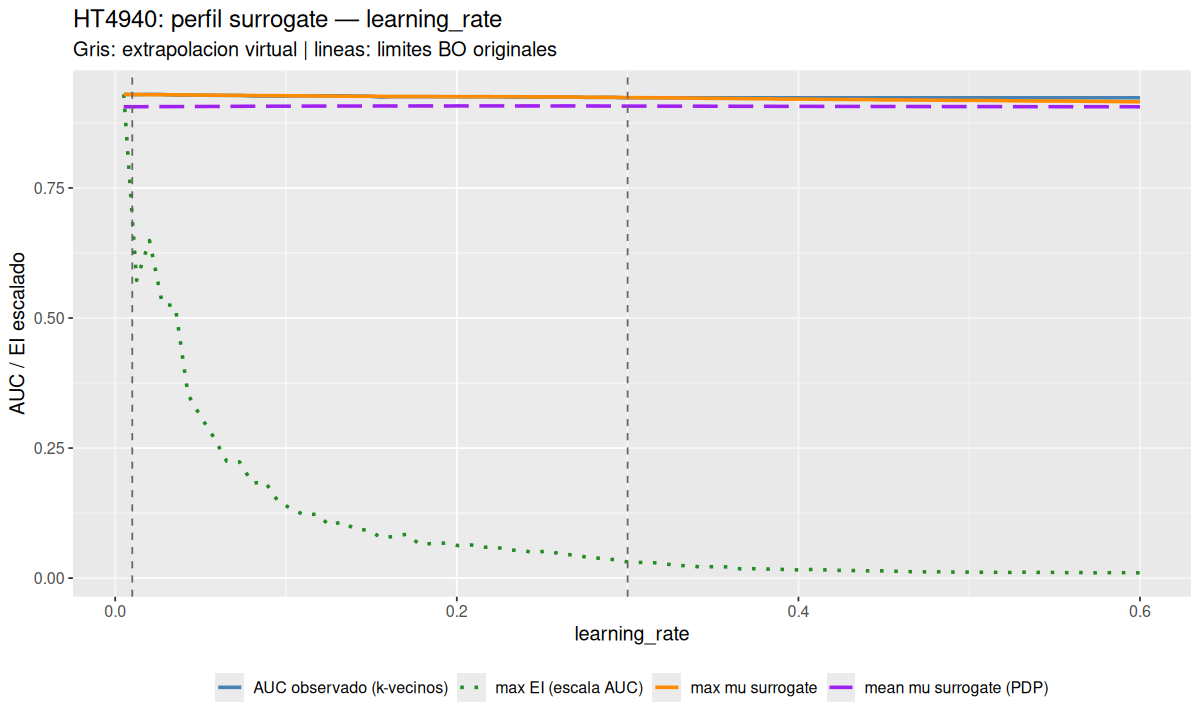

The table this chart was drawn from, first rows:
parameter	x_original	grid_scaled	profile_mean	profile_mean_pdp	profile_ei	best_observed_auc	inside_original
learning_rate	0.005	-0.01724	0.9298	0.9061	0.0003438	0.9299	FALSE
learning_rate	0.01253	0.00873	0.9295	0.9061	0.0002116	0.9294	TRUE
learning_rate	0.02006	0.0347	0.9293	0.9063	0.00024	0.9299	TRUE
learning_rate	0.02759	0.06067	0.9293	0.9063	0.000195	0.9295	TRUE
learning_rate	0.03513	0.08664	0.929	0.9064	0.0001933	0.9284	TRUE
learning_rate	0.04266	0.1126	0.9288	0.9065	0.0001304	0.9284	TRUE
learning_rate	0.05019	0.1386	0.9285	0.9065	0.0001146	0.9284	TRUE
learning_rate	0.05772	0.1646	0.9283	0.9067	0.0001	0.928	TRUE
learning_rate	0.06525	0.1905	0.9281	0.9068	8.3102483791147e-05	0.928	TRUE
learning_rate	0.07278	0.2165	0.9278	0.9069	8.26071544140487e-05	0.928	TRUE
learning_rate	0.08032	0.2425	0.9278	0.9071	6.75740274079228e-05	0.9267	TRUE
learning_rate	0.08785	0.2684	0.9274	0.9071	6.82333970867864e-05	0.9267	TRUE
learning_rate	0.09538	0.2944	0.9274	0.9072	5.45454624042676e-05	0.9267	TRUE
learning_rate	0.1029	0.3204	0.9272	0.9072	4.94633579195887e-05	0.9267	TRUE
learning_rate	0.1104	0.3464	0.927	0.9072	4.50116789289627e-05	0.9272	TRUE
learning_rate	0.118	0.3723	0.9268	0.9074	4.54537885149418e-05	0.9272	TRUE
learning_rate	0.1255	0.3983	0.9266	0.9074	3.75415811952165e-05	0.9272	TRUE
learning_rate	0.133	0.4243	0.9263	0.9074	4.01067201602739e-05	0.9272	TRUE
learning_rate	0.1406	0.4502	0.9261	0.9074	3.46583656523141e-05	0.9265	TRUE
learning_rate	0.1481	0.4762	0.9261	0.9076	3.41624032091368e-05	0.9263	TRUE
learning_rate	0.1556	0.5022	0.9261	0.9076	2.88645674242743e-05	0.9247	TRUE
learning_rate	0.1632	0.5282	0.9256	0.9075	2.95520862272266e-05	0.9255	TRUE
learning_rate	0.1707	0.5541	0.9258	0.9075	3.12321339831723e-05	0.9255	TRUE
learning_rate	0.1782	0.5801	0.9258	0.9076	2.39939941246724e-05	0.9255	TRUE
learning_rate	0.1858	0.6061	0.9256	0.9076	2.46302332318241e-05	0.9255	TRUE
learning_rate	0.1933	0.632	0.9255	0.9075	2.48644301433286e-05	0.9254	TRUE
learning_rate	0.2008	0.658	0.9254	0.9077	2.30946279891125e-05	0.9254	TRUE
learning_rate	0.2084	0.684	0.9254	0.9076	2.35747355489739e-05	0.9254	TRUE
learning_rate	0.2159	0.71	0.9255	0.9077	2.20173567361951e-05	0.9254	TRUE
learning_rate	0.2234	0.7359	0.9253	0.9077	2.18412108764147e-05	0.9253	TRUE
learning_rate	0.2309	0.7619	0.9254	0.9075	2.00174828850973e-05	0.9245	TRUE
learning_rate	0.2385	0.7879	0.9252	0.9076	1.94902624150839e-05	0.9245	TRUE
learning_rate	0.246	0.8138	0.925	0.9076	1.81381652426743e-05	0.9245	TRUE
learning_rate	0.2535	0.8398	0.9251	0.9076	1.95264209913356e-05	0.9249	TRUE
learning_rate	0.2611	0.8658	0.9249	0.9076	1.68913160319555e-05	0.9249	TRUE
learning_rate	0.2686	0.8918	0.9247	0.9076	1.65146878649375e-05	0.9249	TRUE
learning_rate	0.2761	0.9177	0.9244	0.9076	1.4859191179799e-05	0.9238	TRUE
learning_rate	0.2837	0.9437	0.9242	0.9075	1.40908471072807e-05	0.9241	TRUE
learning_rate	0.2912	0.9697	0.9242	0.9074	1.32391044169222e-05	0.9241	TRUE
learning_rate	0.2987	0.9956	0.9236	0.9073	1.1735821000912e-05	0.9233	TRUE
learning_rate	0.3063	1.022	0.9235	0.9073	1.11590301597043e-05	0.9233	FALSE
learning_rate	0.3138	1.048	0.9234	0.9072	1.11502145076142e-05	0.9233	FALSE
learning_rate	0.3213	1.074	0.9233	0.9072	1.02497550052379e-05	0.9233	FALSE
learning_rate	0.3289	1.1	0.923	0.9072	8.93371172801634e-06	0.9233	FALSE
learning_rate	0.3364	1.125	0.9227	0.9072	8.8333594924548e-06	0.9233	FALSE
learning_rate	0.3439	1.151	0.9224	0.9071	7.65302157142381e-06	0.9233	FALSE
learning_rate	0.3515	1.177	0.9222	0.9071	8.31159923334431e-06	0.9233	FALSE
learning_rate	0.359	1.203	0.9219	0.907	7.90390941459469e-06	0.9233	FALSE
learning_rate	0.3665	1.229	0.9217	0.907	6.52187809767438e-06	0.9233	FALSE
learning_rate	0.3741	1.255	0.9214	0.907	6.71792428100739e-06	0.9233	FALSE
learning_rate	0.3816	1.281	0.9215	0.9069	6.4676428782935e-06	0.9233	FALSE
learning_rate	0.3891	1.307	0.9209	0.9068	6.31992868912092e-06	0.9233	FALSE
learning_rate	0.3966	1.333	0.9208	0.9068	5.74254573834124e-06	0.9233	FALSE
learning_rate	0.4042	1.359	0.9208	0.9068	6.16762089790024e-06	0.9233	FALSE
learning_rate	0.4117	1.385	0.9204	0.9067	6.05878943607945e-06	0.9233	FALSE
learning_rate	0.4192	1.411	0.9202	0.9066	5.67303124523088e-06	0.9233	FALSE
learning_rate	0.4268	1.437	0.92	0.9066	5.42369360021941e-06	0.9233	FALSE
learning_rate	0.4343	1.463	0.9199	0.9066	5.38575769873145e-06	0.9233	FALSE
learning_rate	0.4418	1.489	0.9199	0.9066	5.13479413161255e-06	0.9233	FALSE
learning_rate	0.4494	1.515	0.9193	0.9065	5.15346302062446e-06	0.9233	FALSE
... 20 more rows
